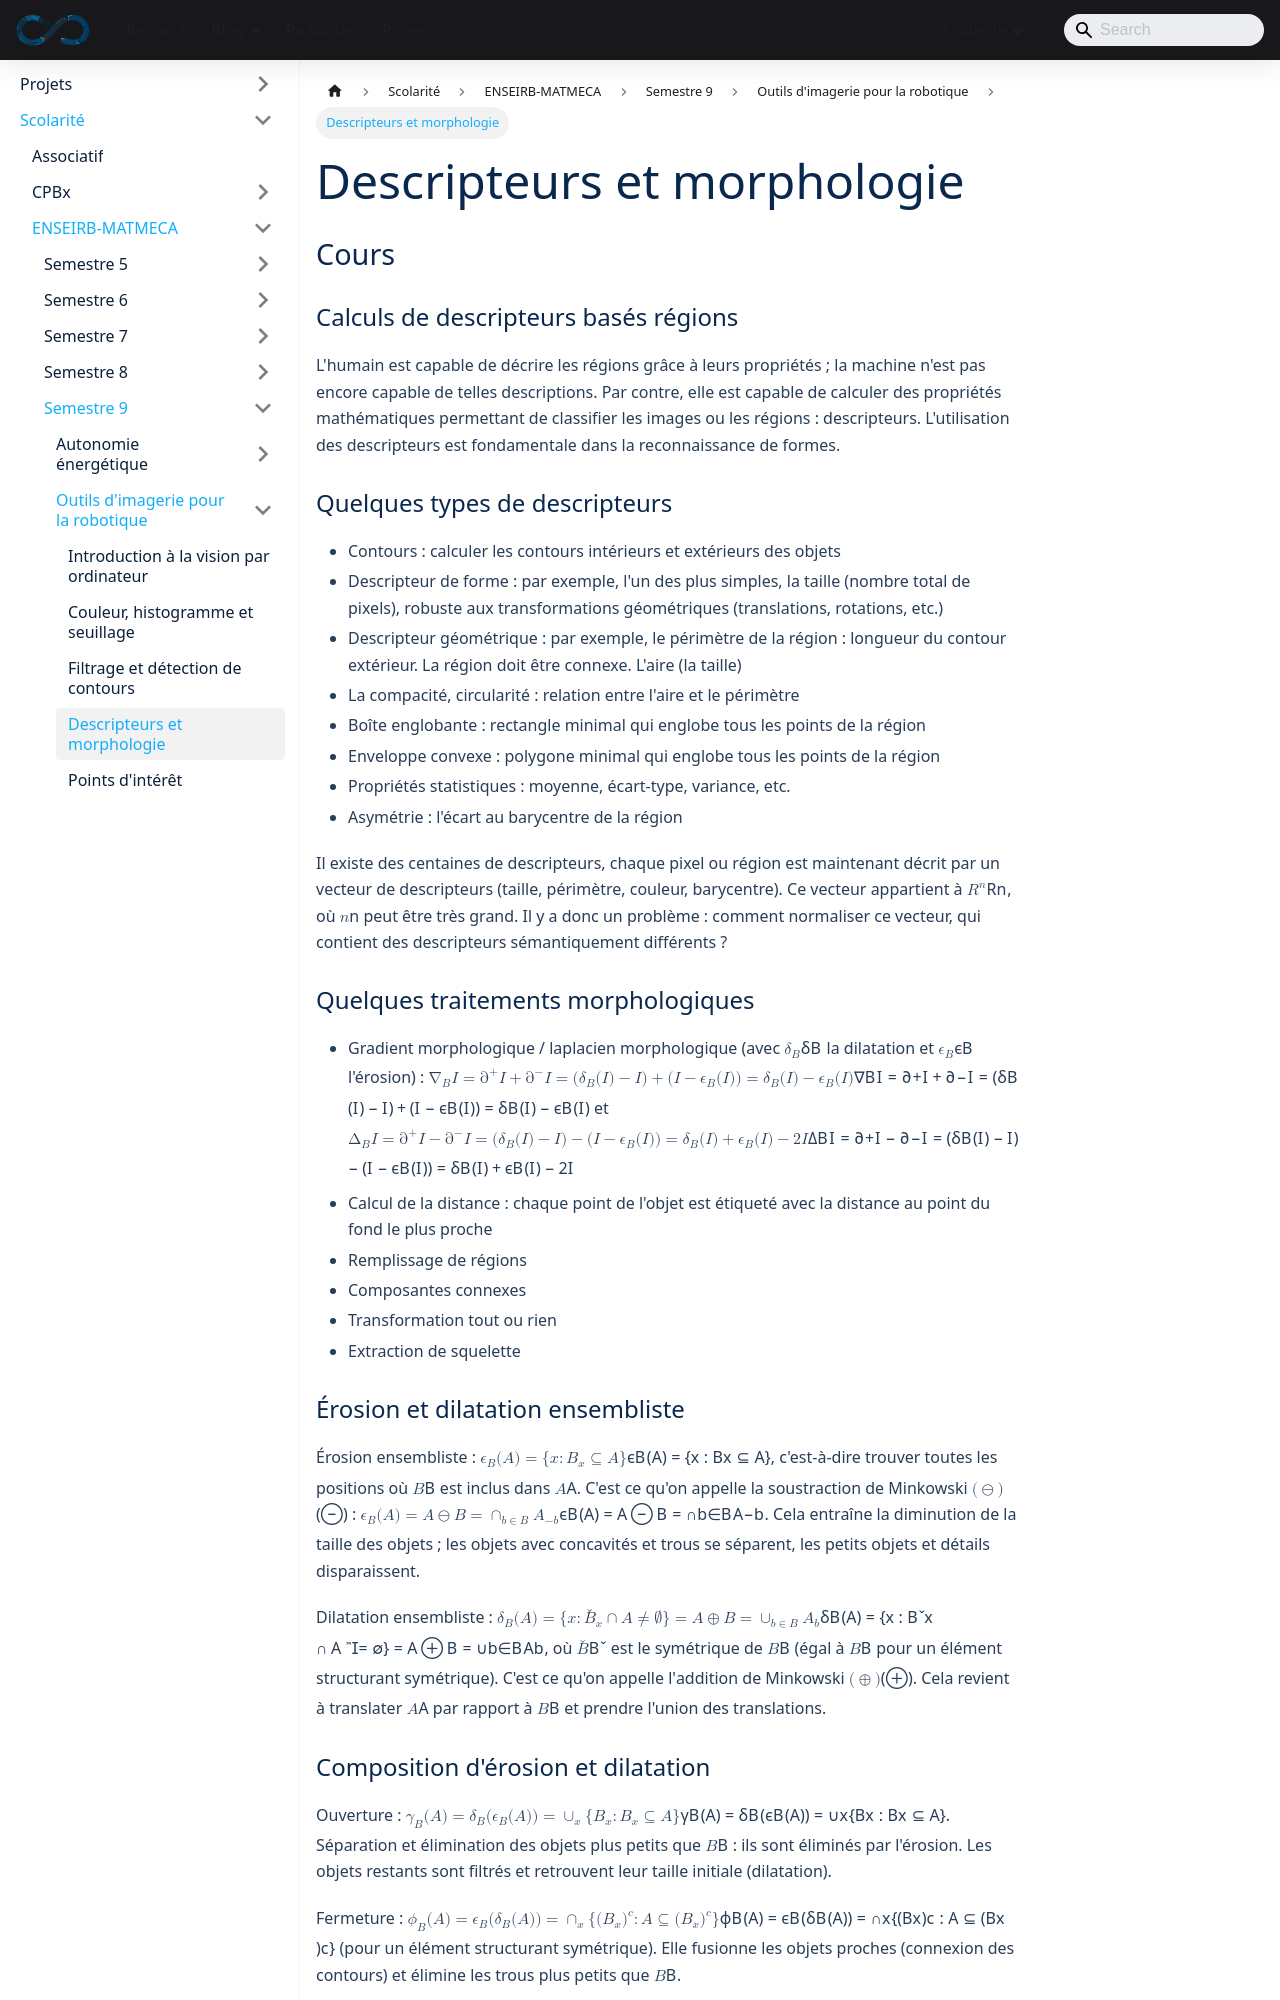

repository: sedelpeuch/sedelpeuch.github.io · page: docs/scolarite/enseirb/s9/Imagerie/4/index.html · generator: docusaurus

---
title: "Descripteurs et morphologie"
description: "Descripteurs de régions et morphologie mathématique : érosion, dilatation, ouverture, fermeture, gradient et laplacien morphologiques."
---

## Cours

### Calculs de descripteurs basés régions

L'humain est capable de décrire les régions grâce à leurs propriétés ; la machine n'est pas encore capable de telles descriptions. Par contre, elle est capable de calculer des propriétés mathématiques permettant de classifier les images ou les régions : **descripteurs**. L'utilisation des descripteurs est fondamentale dans la reconnaissance de formes.

### Quelques types de descripteurs

+ **Contours** : calculer les contours intérieurs et extérieurs des objets
+ **Descripteur de forme** : par exemple, l'un des plus simples, **la taille** (nombre total de pixels), robuste aux transformations géométriques (translations, rotations, etc.)
+ **Descripteur géométrique** : par exemple, **le périmètre** de la région : longueur du contour extérieur. La région doit être connexe. **L'aire** (la taille)
+ **La compacité, circularité** : relation entre l'aire et le périmètre
+ **Boîte englobante** : rectangle minimal qui englobe tous les points de la région
+ **Enveloppe convexe** : polygone minimal qui englobe tous les points de la région
+ **Propriétés statistiques** : moyenne, écart-type, variance, etc.
+ **Asymétrie** : l'écart au barycentre de la région

Il existe des centaines de descripteurs, chaque pixel ou région est maintenant décrit par un vecteur de descripteurs (taille, périmètre, couleur, barycentre). Ce vecteur appartient à $\mathbb{R}^n$, où $n$ peut être très grand. Il y a donc un problème : comment normaliser ce vecteur, qui contient des descripteurs sémantiquement différents ?

### Quelques traitements morphologiques

+ **Gradient morphologique / laplacien morphologique** (avec $\delta_B$ la dilatation et $\epsilon_B$ l'érosion) : $\nabla_B I = \partial^+ I + \partial^- I = (\delta_B(I) - I) + (I - \epsilon_B(I)) = \delta_B(I) - \epsilon_B(I)$ et $\Delta_B I = \partial^+ I - \partial^- I = (\delta_B(I)-I) - (I - \epsilon_B(I)) = \delta_B(I) + \epsilon_B(I) - 2I$
+ **Calcul de la distance** : chaque point de l'objet est étiqueté avec la distance au point du fond le plus proche
+ **Remplissage de régions**
+ **Composantes connexes**
+ **Transformation tout ou rien**
+ **Extraction de squelette**
